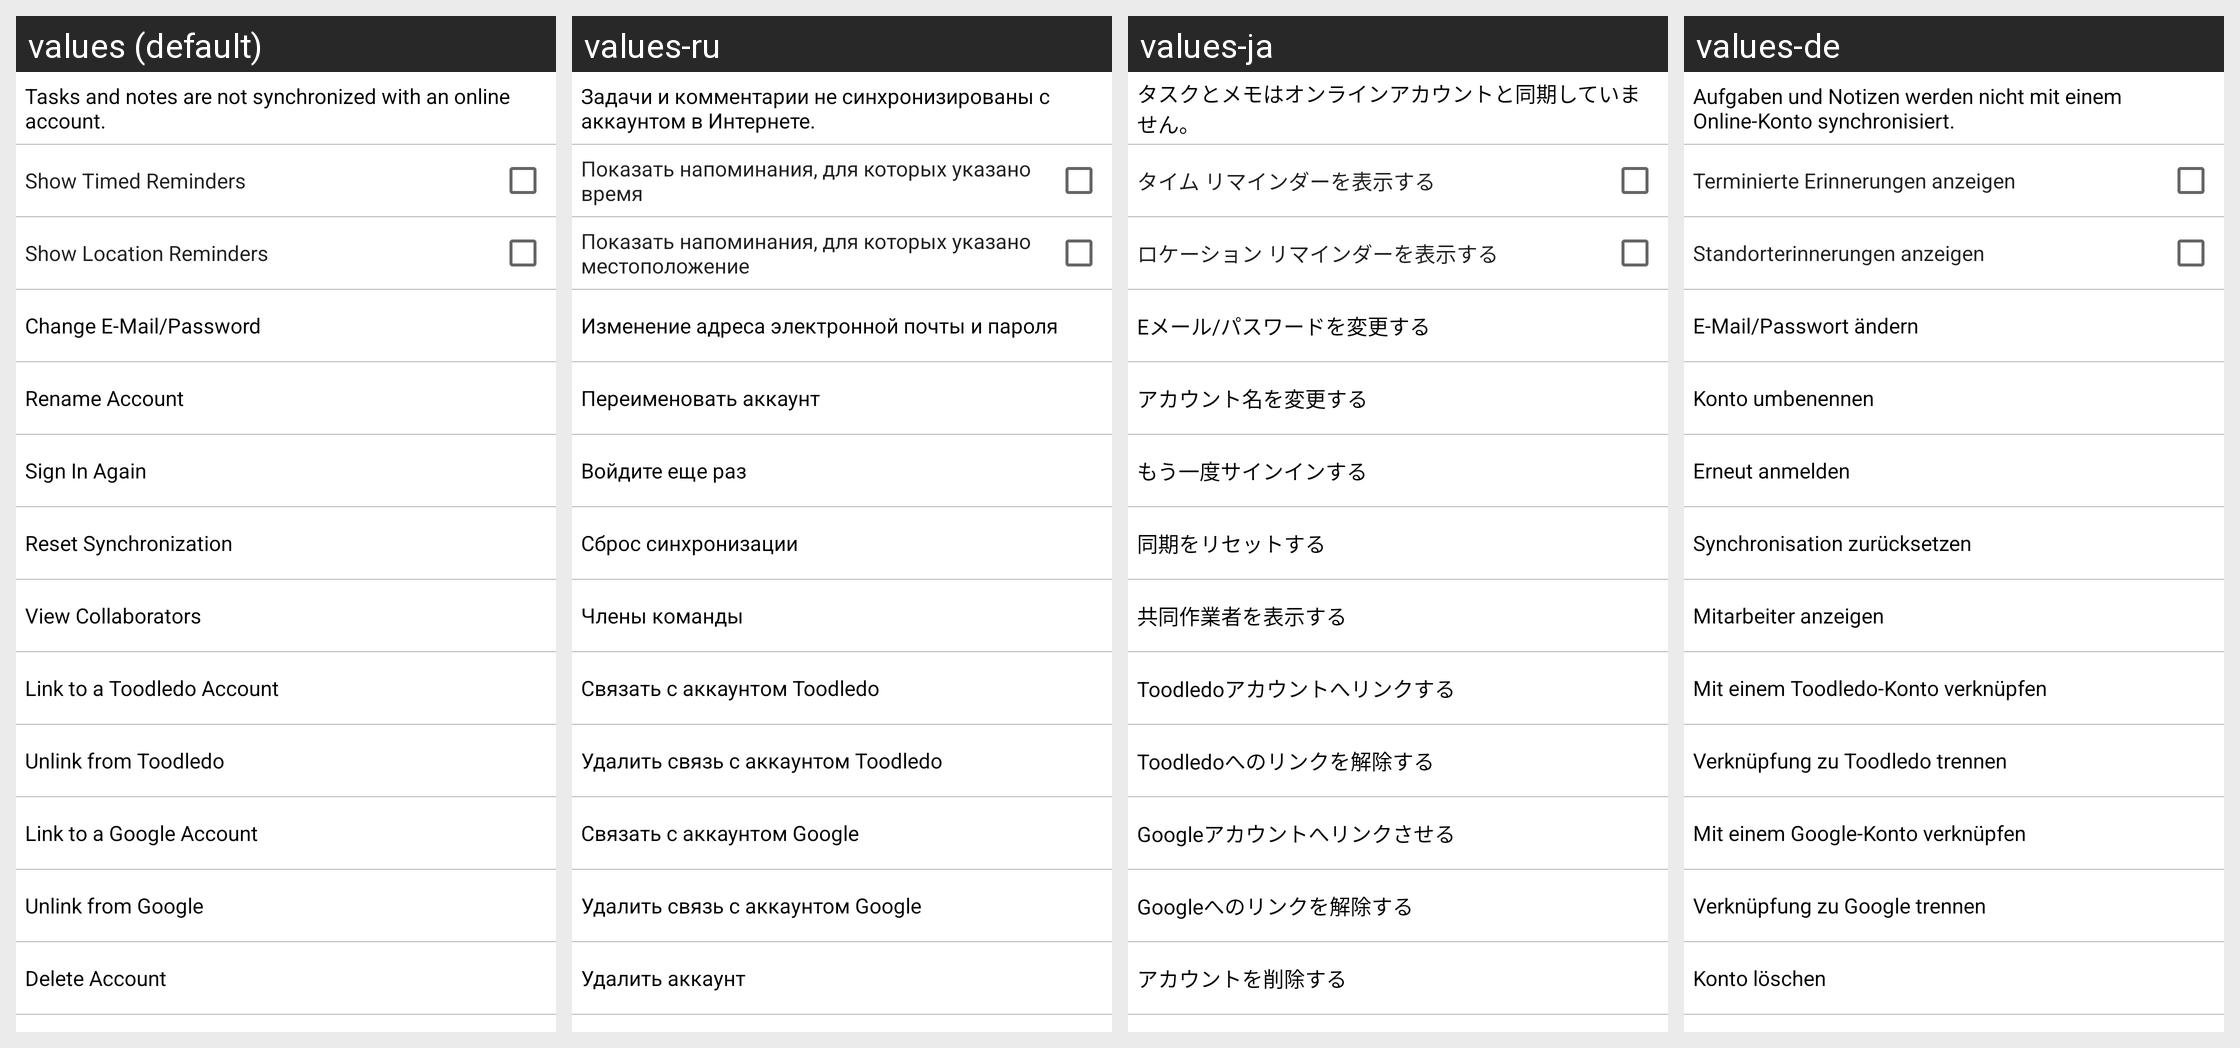

Strings drawn on this Android screen and how each of the app's shown locales translates them:
Android screen res/layout/account_ops.xml rendered under 4 locales, left to right: values (default), values-ru, values-ja, values-de. Device: Nexus 5 (rendered at 1080×1920; each locale shown at half size, 540×960, under a caption strip naming it); theme UtlStylePacific.
Other locales in the repository, not shown: values-es, values-pt.
Strings drawn on this screen, with the default value and each locale's value (text and hints the layout hard-codes, and strings that could not be matched under every locale, appear in the picture but are not listed):

Account_Status_No_Sync
  values: Tasks and notes are not synchronized with an online account.
  values-ru: Задачи и комментарии не синхронизированы с аккаунтом в Интернете.
  values-ja: タスクとメモはオンラインアカウントと同期していません。
  values-de: Aufgaben und Notizen werden nicht mit einem Online-Konto synchronisiert.

Show_Time_Reminders
  values: Show Timed Reminders
  values-ru: Показать напоминания, для которых указано время
  values-ja: タイム リマインダーを表示する
  values-de: Terminierte Erinnerungen anzeigen

Show_Location_Reminders
  values: Show Location Reminders
  values-ru: Показать напоминания, для которых указано местоположение
  values-ja: ロケーション リマインダーを表示する
  values-de: Standorterinnerungen anzeigen

Change_Username_Password
  values: Change E-Mail/Password
  values-ru: Изменение адреса электронной почты и пароля
  values-ja: Eメール/パスワードを変更する
  values-de: E-Mail/Passwort ändern

Rename_Account
  values: Rename Account
  values-ru: Переименовать аккаунт
  values-ja: アカウント名を変更する
  values-de: Konto umbenennen

sign_in_again
  values: Sign In Again
  values-ru: Войдите еще раз
  values-ja: もう一度サインインする
  values-de: Erneut anmelden

Reset_Sync
  values: Reset Synchronization
  values-ru: Сброс синхронизации
  values-ja: 同期をリセットする
  values-de: Synchronisation zurücksetzen

view_collaborators
  values: View Collaborators
  values-ru: Члены команды
  values-ja: 共同作業者を表示する
  values-de: Mitarbeiter anzeigen

Link_To_TD
  values: Link to a Toodledo Account
  values-ru: Связать с аккаунтом Toodledo
  values-ja: Toodledoアカウントへリンクする
  values-de: Mit einem Toodledo-Konto verknüpfen

Unlink_From_TD
  values: Unlink from Toodledo
  values-ru: Удалить связь с аккаунтом Toodledo
  values-ja: Toodledoへのリンクを解除する
  values-de: Verknüpfung zu Toodledo trennen

Link_To_Google
  values: Link to a Google Account
  values-ru: Связать с аккаунтом Google
  values-ja: Googleアカウントへリンクさせる
  values-de: Mit einem Google-Konto verknüpfen

Unlink_From_Google
  values: Unlink from Google
  values-ru: Удалить связь с аккаунтом Google
  values-ja: Googleへのリンクを解除する
  values-de: Verknüpfung zu Google trennen

Delete_Account
  values: Delete Account
  values-ru: Удалить аккаунт
  values-ja: アカウントを削除する
  values-de: Konto löschen
